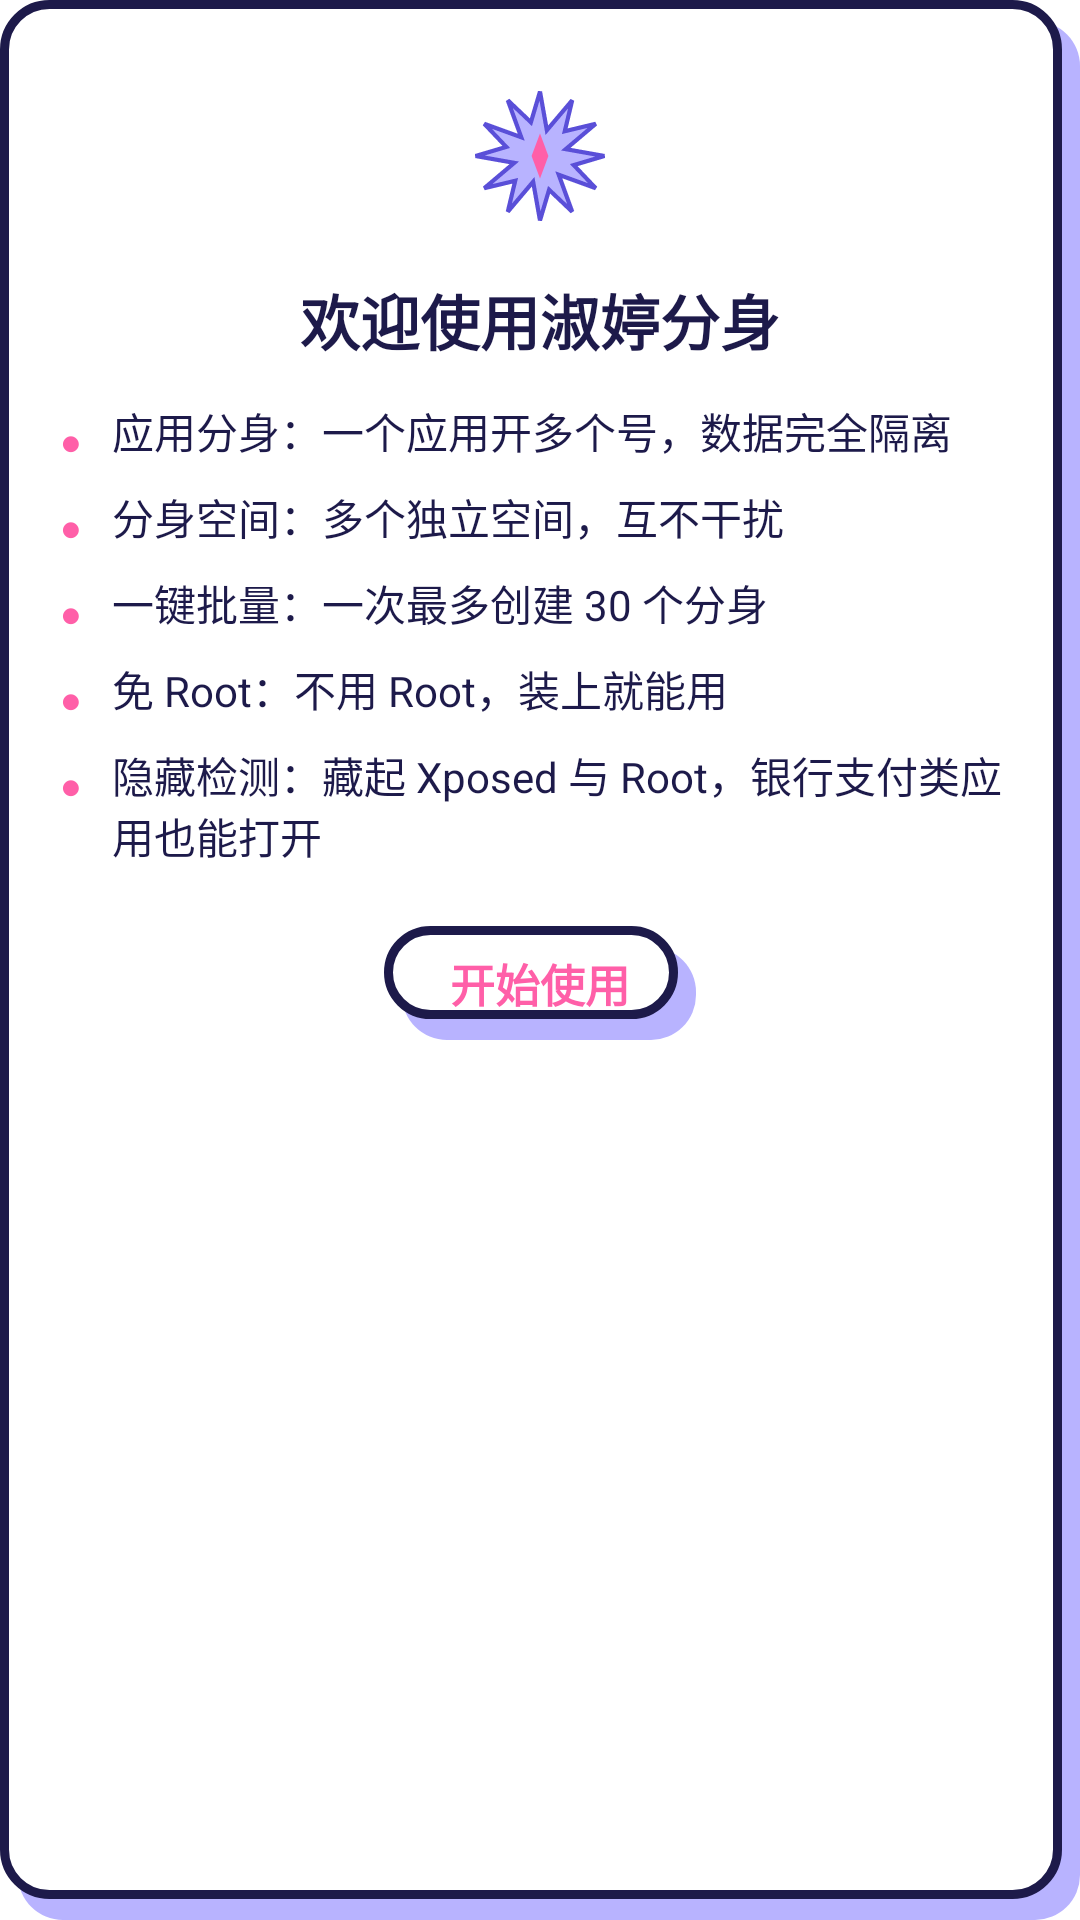

Android layout source for this screen:
<!-- AndroidManifest.xml: application theme Theme.BlackBox -->
<!-- res/layout/dialog_welcome.xml -->
<?xml version="1.0" encoding="utf-8"?>
<LinearLayout xmlns:android="http://schemas.android.com/apk/res/android"
    android:layout_width="match_parent"
    android:layout_height="wrap_content"
    android:background="@drawable/bg_sakuga_card"
    android:orientation="vertical"
    android:padding="20dp">

    <ImageView
        android:layout_width="56dp"
        android:layout_height="64dp"
        android:layout_gravity="center_horizontal"
        android:layout_marginBottom="8dp"
        android:src="@drawable/ic_sakuga_burst" />

    <TextView
        android:layout_width="wrap_content"
        android:layout_height="wrap_content"
        android:layout_gravity="center_horizontal"
        android:layout_marginBottom="12dp"
        android:text="欢迎使用淑婷分身"
        android:textColor="@color/primary_text"
        android:textSize="20sp"
        android:textStyle="bold" />

    <LinearLayout
        android:layout_width="match_parent"
        android:layout_height="wrap_content"
        android:layout_marginBottom="8dp"
        android:orientation="horizontal">

        <TextView
            android:layout_width="wrap_content"
            android:layout_height="wrap_content"
            android:layout_marginTop="2dp"
            android:layout_marginEnd="10dp"
            android:text="●"
            android:textColor="@color/accent"
            android:textSize="12sp" />

        <TextView
            android:layout_width="wrap_content"
            android:layout_height="wrap_content"
            android:text="应用分身：一个应用开多个号，数据完全隔离"
            android:textColor="@color/primary_text"
            android:textSize="14sp" />
    </LinearLayout>

    <LinearLayout
        android:layout_width="match_parent"
        android:layout_height="wrap_content"
        android:layout_marginBottom="8dp"
        android:orientation="horizontal">

        <TextView
            android:layout_width="wrap_content"
            android:layout_height="wrap_content"
            android:layout_marginTop="2dp"
            android:layout_marginEnd="10dp"
            android:text="●"
            android:textColor="@color/accent"
            android:textSize="12sp" />

        <TextView
            android:layout_width="wrap_content"
            android:layout_height="wrap_content"
            android:text="分身空间：多个独立空间，互不干扰"
            android:textColor="@color/primary_text"
            android:textSize="14sp" />
    </LinearLayout>

    <LinearLayout
        android:layout_width="match_parent"
        android:layout_height="wrap_content"
        android:layout_marginBottom="8dp"
        android:orientation="horizontal">

        <TextView
            android:layout_width="wrap_content"
            android:layout_height="wrap_content"
            android:layout_marginTop="2dp"
            android:layout_marginEnd="10dp"
            android:text="●"
            android:textColor="@color/accent"
            android:textSize="12sp" />

        <TextView
            android:layout_width="wrap_content"
            android:layout_height="wrap_content"
            android:text="一键批量：一次最多创建 30 个分身"
            android:textColor="@color/primary_text"
            android:textSize="14sp" />
    </LinearLayout>

    <LinearLayout
        android:layout_width="match_parent"
        android:layout_height="wrap_content"
        android:layout_marginBottom="8dp"
        android:orientation="horizontal">

        <TextView
            android:layout_width="wrap_content"
            android:layout_height="wrap_content"
            android:layout_marginTop="2dp"
            android:layout_marginEnd="10dp"
            android:text="●"
            android:textColor="@color/accent"
            android:textSize="12sp" />

        <TextView
            android:layout_width="wrap_content"
            android:layout_height="wrap_content"
            android:text="免 Root：不用 Root，装上就能用"
            android:textColor="@color/primary_text"
            android:textSize="14sp" />
    </LinearLayout>

    <LinearLayout
        android:layout_width="match_parent"
        android:layout_height="wrap_content"
        android:layout_marginBottom="8dp"
        android:orientation="horizontal">

        <TextView
            android:layout_width="wrap_content"
            android:layout_height="wrap_content"
            android:layout_marginTop="2dp"
            android:layout_marginEnd="10dp"
            android:text="●"
            android:textColor="@color/accent"
            android:textSize="12sp" />

        <TextView
            android:layout_width="wrap_content"
            android:layout_height="wrap_content"
            android:text="隐藏检测：藏起 Xposed 与 Root，银行支付类应用也能打开"
            android:textColor="@color/primary_text"
            android:textSize="14sp" />
    </LinearLayout>

    <TextView
        android:id="@+id/welcome_start"
        android:layout_width="wrap_content"
        android:layout_height="wrap_content"
        android:layout_gravity="center_horizontal"
        android:layout_marginTop="12dp"
        android:background="@drawable/bg_sakuga_card"
        android:paddingStart="22dp"
        android:paddingTop="8dp"
        android:paddingEnd="22dp"
        android:paddingBottom="8dp"
        android:text="开始使用"
        android:textColor="@color/accent"
        android:textSize="15sp"
        android:textStyle="bold" />
</LinearLayout>
<!-- resources referenced by this layout -->
<resources>
  <color name="accent">#FF5FA8</color>
  <color name="primary_text">#1D1A4A</color>
  <!-- drawable bg_sakuga_card (drawable) -->
  <?xml version="1.0" encoding="utf-8"?>
  <layer-list xmlns:android="http://schemas.android.com/apk/res/android">
      <item
          android:left="6dp"
          android:top="7dp">
          <shape android:shape="rectangle">
              <solid android:color="@color/soft" />
              <corners android:radius="15dp" />
          </shape>
      </item>
      <item
          android:bottom="7dp"
          android:right="6dp">
          <shape android:shape="rectangle">
              <solid android:color="@color/paper" />
              <stroke
                  android:width="3dp"
                  android:color="@color/ink" />
              <corners android:radius="15dp" />
          </shape>
      </item>
  </layer-list>
  <!-- drawable ic_sakuga_burst (drawable) -->
  <?xml version="1.0" encoding="utf-8"?>
  <vector xmlns:android="http://schemas.android.com/apk/res/android"
      android:width="72dp"
      android:height="72dp"
      android:viewportWidth="120"
      android:viewportHeight="120">
      <path
          android:fillColor="@color/soft"
          android:strokeColor="@color/line"
          android:strokeWidth="3"
          android:pathData="M 60.0,14.0 L 64.9,41.6 L 83.0,20.2 L 77.7,42.3 L 99.8,37.0 L 78.4,55.1 L 106.0,60.0 L 84.1,66.5 L 99.8,83.0 L 73.4,73.4 L 83.0,99.8 L 66.5,84.1 L 60.0,106.0 L 55.1,78.4 L 37.0,99.8 L 42.3,77.7 L 20.2,83.0 L 41.6,64.9 L 14.0,60.0 L 35.9,53.5 L 20.2,37.0 L 46.6,46.6 L 37.0,20.2 L 53.5,35.9 Z" />
      <path
          android:fillColor="@color/accent"
          android:pathData="M 60,44 L 66,60 L 60,76 L 54,60 Z" />
  </vector>
  <color name="soft">#B8B3FF</color>
  <color name="paper">#FFFFFF</color>
  <color name="ink">#1D1A4A</color>
  <color name="line">#5A4FD8</color>
  <color name="brand">#8F8DF7</color>
  <color name="brand_dark">#5A4FD8</color>
  <color name="white">#FFFFFFFF</color>
  <color name="surface">#FFFFFF</color>
  <color name="background">#FFFFFF</color>
  <color name="secondary_text">#8580B0</color>
  <style name="SakugaPopupMenu" parent="Widget.AppCompat.PopupMenu">
          <item name="android:popupBackground">@drawable/bg_sakuga_card</item>
      </style>
  <color name="track">#C9CBE0</color>
</resources>
